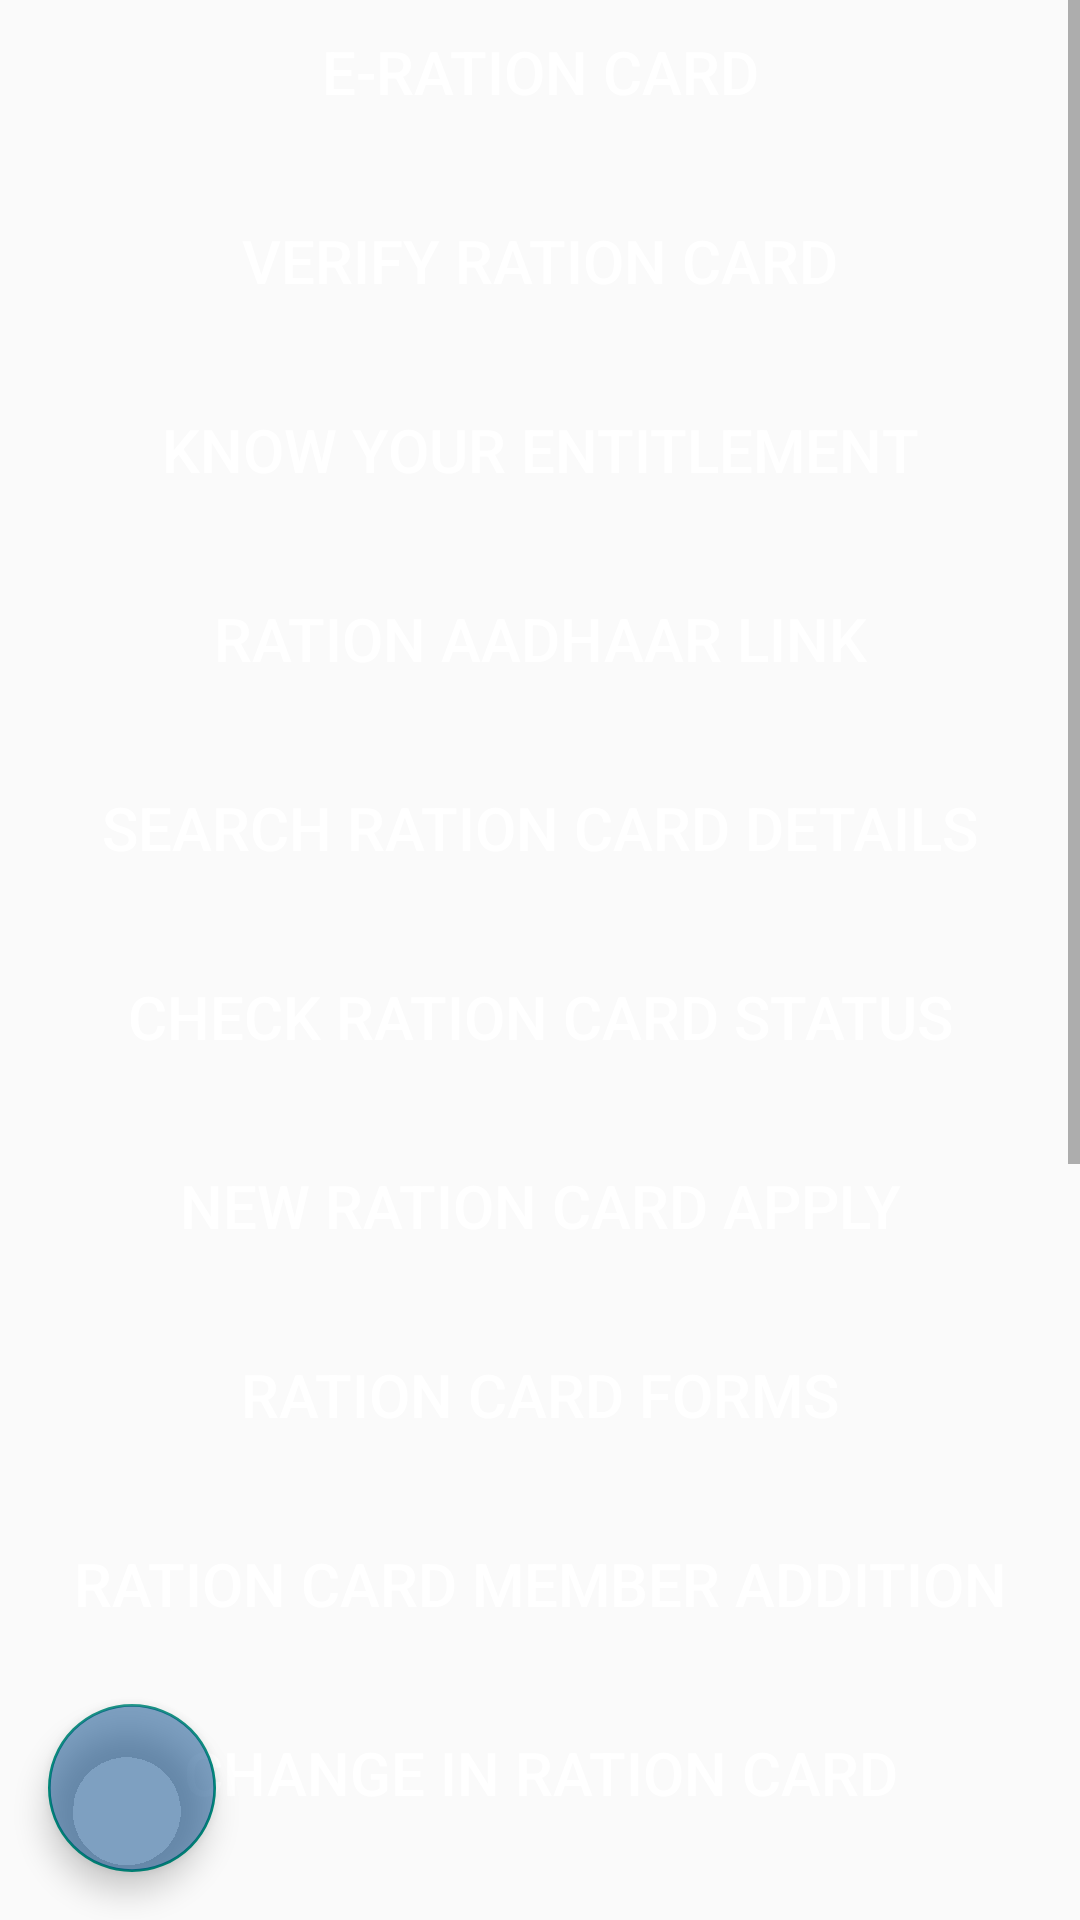

Reconstruct the res/layout file that produces this screen, plus the resources it refers to.
<!-- AndroidManifest.xml: application theme AppTheme.NoActionBar -->
<!-- res/layout/fragment_ration.xml -->
<?xml version="1.0" encoding="utf-8"?>
<RelativeLayout
    xmlns:android="http://schemas.android.com/apk/res/android"
    xmlns:tools="http://schemas.android.com/tools"
    android:layout_width="match_parent"
    android:layout_height="match_parent"
    tools:context=".Fragments.RationFragment">

    <ScrollView
        android:layout_width="match_parent"
        android:layout_height="wrap_content">

        <LinearLayout
            android:layout_width="match_parent"
            android:layout_height="wrap_content"
            android:orientation="vertical"
            android:gravity="center">

            <Button
                android:id="@+id/btnRationE"
                android:layout_width="match_parent"
                android:layout_height="wrap_content"
                android:text="@string/eRationCard"
                android:textColor="#FFFFFF"
                android:background="@drawable/button_bg"
                android:textSize="20sp" />

            <Button
                android:layout_marginTop="15dp"
                android:id="@+id/btnVerifyRation"
                android:layout_width="match_parent"
                android:layout_height="wrap_content"
                android:text="@string/rationVerify"
                android:textColor="#FFFFFF"
                android:background="@drawable/button_bg"
                android:textSize="20sp" />

            <Button
                android:layout_marginTop="15dp"
                android:id="@+id/btnEntitlement"
                android:layout_width="match_parent"
                android:layout_height="wrap_content"
                android:text="@string/rationEntitle"
                android:textColor="#FFFFFF"
                android:background="@drawable/button_bg"
                android:textSize="20sp" />

            <Button
                android:layout_marginTop="15dp"
                android:id="@+id/btnRationLink"
                android:layout_width="match_parent"
                android:layout_height="wrap_content"
                android:text="@string/rationLink"
                android:textColor="#FFFFFF"
                android:textSize="20sp"
                android:background="@drawable/button_bg" />

            <Button
                android:layout_marginTop="15dp"
                android:id="@+id/btnSearchRation"
                android:layout_width="match_parent"
                android:layout_height="wrap_content"
                android:text="@string/searchRation"
                android:textColor="#FFFFFF"
                android:textSize="20sp"
                android:background="@drawable/button_bg" />

            <Button
                android:layout_marginTop="15dp"
                android:id="@+id/btnStatusRation"
                android:layout_width="match_parent"
                android:layout_height="wrap_content"
                android:text="@string/statusRation"
                android:textColor="#FFFFFF"
                android:textSize="20sp"
                android:background="@drawable/button_bg" />

            <Button
                android:layout_marginTop="15dp"
                android:id="@+id/btnRationApply"
                android:layout_width="match_parent"
                android:layout_height="wrap_content"
                android:text="@string/rationApply"
                android:textColor="#FFFFFF"
                android:textSize="20sp"
                android:background="@drawable/button_bg" />

            <Button
                android:layout_marginTop="15dp"
                android:id="@+id/btnForms"
                android:layout_width="match_parent"
                android:layout_height="wrap_content"
                android:text="@string/rationForms"
                android:textColor="#FFFFFF"
                android:textSize="20sp"
                android:background="@drawable/button_bg" />

            <Button
                android:layout_marginTop="15dp"
                android:id="@+id/btnRationAdd"
                android:layout_width="match_parent"
                android:layout_height="wrap_content"
                android:text="@string/rationAdd"
                android:textColor="#FFFFFF"
                android:textSize="20sp"
                android:background="@drawable/button_bg" />

            <Button
                android:layout_marginTop="15dp"
                android:id="@+id/btnRationChange"
                android:layout_width="match_parent"
                android:layout_height="wrap_content"
                android:text="@string/rationChange"
                android:textColor="#FFFFFF"
                android:textSize="20sp"
                android:background="@drawable/button_bg" />

            <Button
                android:layout_marginTop="15dp"
                android:id="@+id/btnRationDuplicate"
                android:layout_width="match_parent"
                android:layout_height="wrap_content"
                android:text="@string/rationDuplicate"
                android:textColor="#FFFFFF"
                android:textSize="20sp"
                android:background="@drawable/button_bg" />

            <Button
                android:layout_marginTop="15dp"
                android:id="@+id/btnRationFPS"
                android:layout_width="match_parent"
                android:layout_height="wrap_content"
                android:text="@string/rationFPS"
                android:textColor="#FFFFFF"
                android:textSize="20sp"
                android:background="@drawable/button_bg" />

            <Button
                android:layout_marginTop="15dp"
                android:id="@+id/btnDelete"
                android:layout_width="match_parent"
                android:layout_height="wrap_content"
                android:text="@string/rationDelete"
                android:textColor="#FFFFFF"
                android:textSize="20sp"
                android:background="@drawable/button_bg" />

            <Button
                android:layout_marginTop="15dp"
                android:id="@+id/btnCategory"
                android:layout_width="match_parent"
                android:layout_height="wrap_content"
                android:text="@string/rationCategory"
                android:textColor="#FFFFFF"
                android:textSize="20sp"
                android:background="@drawable/button_bg" />

            <Button
                android:layout_marginTop="15dp"
                android:id="@+id/btnNear"
                android:layout_width="match_parent"
                android:layout_height="wrap_content"
                android:text="@string/rationNearest"
                android:textColor="#FFFFFF"
                android:textSize="20sp"
                android:background="@drawable/button_bg" />

            <Button
                android:layout_marginTop="15dp"
                android:id="@+id/btnCount"
                android:layout_width="match_parent"
                android:layout_height="wrap_content"
                android:text="@string/rationCount"
                android:textColor="#FFFFFF"
                android:textSize="20sp"
                android:background="@drawable/button_bg" />

            <Button
                android:layout_marginTop="15dp"
                android:id="@+id/btnWhole"
                android:layout_width="match_parent"
                android:layout_height="wrap_content"
                android:text="@string/rationWhole"
                android:textColor="#FFFFFF"
                android:textSize="20sp"
                android:background="@drawable/button_bg" />

        </LinearLayout>

    </ScrollView>

    <com.google.android.material.floatingactionbutton.FloatingActionButton
        android:id="@+id/fabBack"
        android:layout_margin="16dp"
        android:layout_alignParentBottom="true"
        android:src="@drawable/icon_backspace"
        android:backgroundTint="#7f004487"
        android:layout_width="wrap_content"
        android:layout_height="wrap_content"/>

</RelativeLayout>
<!-- resources referenced by this layout -->
<resources>
  <string name="eRationCard">E-Ration Card</string>
  <string name="rationAdd">Ration Card Member Addition</string>
  <string name="rationApply">New Ration Card Apply</string>
  <string name="rationCategory">Ration Change Category Apply</string>
  <string name="rationChange">Change in Ration Card</string>
  <string name="rationCount">View Ration Count</string>
  <string name="rationDelete">Delete Ration Card</string>
  <string name="rationDuplicate">Duplicate Ration Card</string>
  <string name="rationEntitle">Know Your Entitlement</string>
  <string name="rationFPS">Ration FPS Change</string>
  <string name="rationForms">Ration Card Forms</string>
  <string name="rationLink">Ration Aadhaar Link</string>
  <string name="rationNearest">Nearest Ration FPS</string>
  <string name="rationVerify">Verify Ration Card</string>
  <string name="rationWhole">Ration FPS Dealers</string>
  <string name="searchRation">Search Ration Card Details</string>
  <string name="statusRation">Check Ration Card Status</string>
  <style name="AppTheme.NoActionBar">
          <item name="windowActionBar">false</item>
          <item name="windowNoTitle">true</item>
      </style>
</resources>
